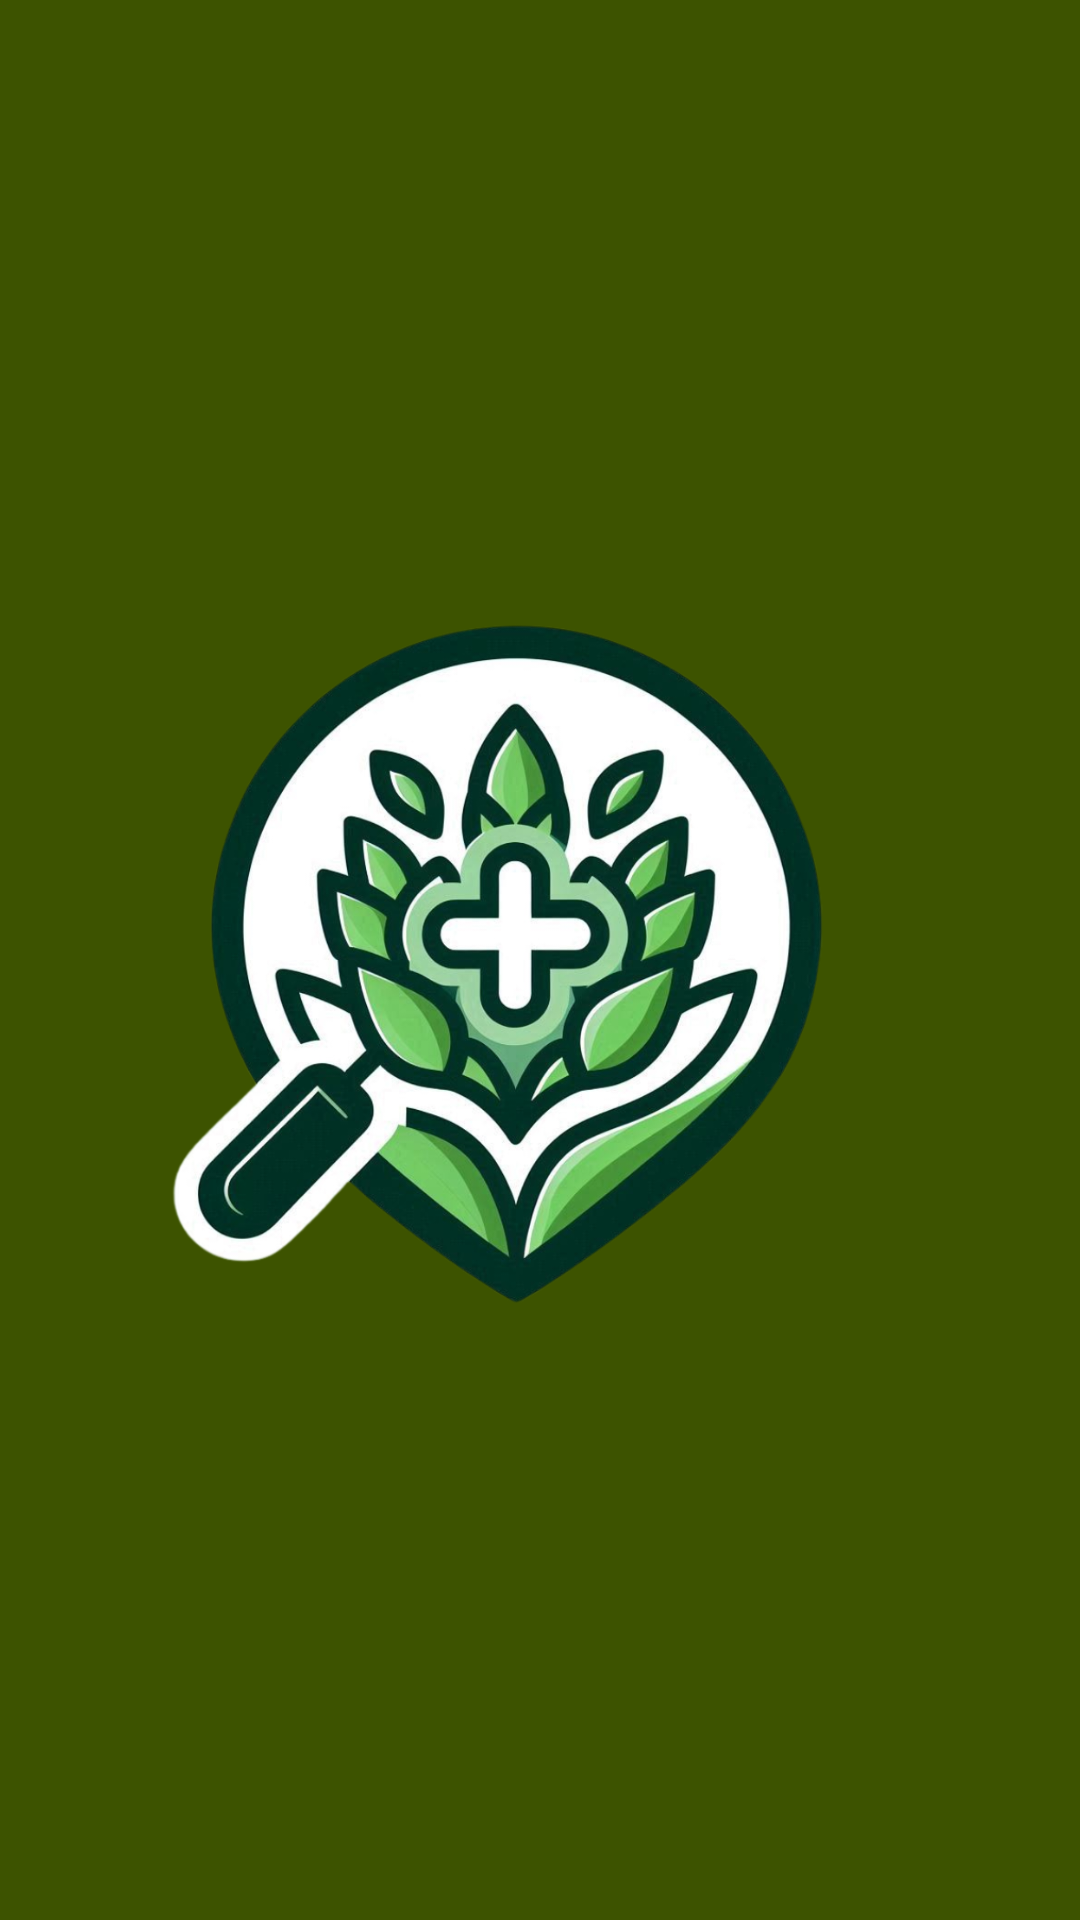

Write the Android layout XML for this screen, with the resource values it uses.
<!-- AndroidManifest.xml: application theme Theme.PadiCareApp -->
<!-- res/layout/fragment_detect.xml -->
<?xml version="1.0" encoding="utf-8"?>
<LinearLayout
    xmlns:android="http://schemas.android.com/apk/res/android"
    xmlns:app="http://schemas.android.com/apk/res-auto"
    android:layout_width="match_parent"
    android:layout_height="match_parent"
    android:orientation="vertical">

    <androidx.appcompat.widget.Toolbar
        android:id="@+id/toolbar"
        android:layout_width="match_parent"
        android:layout_height="wrap_content"
        android:background="@color/green"
        app:logo="@drawable/logo_tanpatulisan"
        app:title="@string/app_name"
        app:titleTextColor="@color/white"
        android:elevation="4dp"
        android:paddingStart="16dp"
        android:paddingEnd="16dp"
        android:paddingTop="8dp"
        android:paddingBottom="8dp" />

    <ScrollView
        android:layout_width="match_parent"
        android:layout_height="match_parent">

        <LinearLayout
            android:layout_width="match_parent"
            android:layout_height="wrap_content"
            android:orientation="vertical"
            android:padding="16dp">

            <ImageView
                android:id="@+id/iv_image"
                android:layout_width="match_parent"
                android:layout_height="500dp"
                android:scaleType="centerCrop"
                android:contentDescription="@string/image_detect"
                android:visibility="visible"
                android:src="@drawable/baseline_photo_size_select_actual_24"/>

            <LinearLayout
                android:layout_width="match_parent"
                android:layout_height="wrap_content"
                android:orientation="horizontal"
                android:layout_marginTop="10dp">

                <Button
                    android:id="@+id/button_camera"
                    android:layout_width="0dp"
                    android:layout_height="wrap_content"
                    android:layout_gravity="left"
                    android:layout_weight="1"
                    android:text="@string/camera" />

                <Button
                    android:id="@+id/button_gallery"
                    android:layout_width="0dp"
                    android:layout_height="wrap_content"
                    android:layout_gravity="right"
                    android:layout_marginStart="5dp"
                    android:layout_weight="1"
                    android:text="@string/gallery" />

            </LinearLayout>

            <Button
                android:id="@+id/button_check"
                android:layout_width="match_parent"
                android:layout_height="wrap_content"
                android:text="@string/detect_nav"
                android:layout_marginTop="16dp" />

            <ProgressBar
                android:id="@+id/progress_bar"
                android:layout_width="wrap_content"
                android:layout_height="wrap_content"
                android:layout_gravity="center"
                android:visibility="gone" />

        </LinearLayout>
    </ScrollView>
</LinearLayout>
<!-- resources referenced by this layout -->
<resources>
  <color name="green">#3D5300</color>
  <color name="white">#FFFFFFFF</color>
  <!-- drawable logo_tanpatulisan: png bitmap (drawable, 545512 bytes) -->
  <string name="app_name">PadiCare</string>
  <string name="camera">Camera</string>
  <string name="detect_nav">Detect</string>
  <string name="gallery">Gallery</string>
  <string name="image_detect">Image Detect</string>
  <style name="Theme.PadiCareApp" parent="Base.Theme.PadiCareApp" />
  <style name="Base.Theme.PadiCareApp" parent="Theme.Material3.DayNight.NoActionBar">
          <item name="colorPrimary">@color/green</item>
          <item name="colorPrimaryDark">@color/green</item>
      </style>
</resources>
